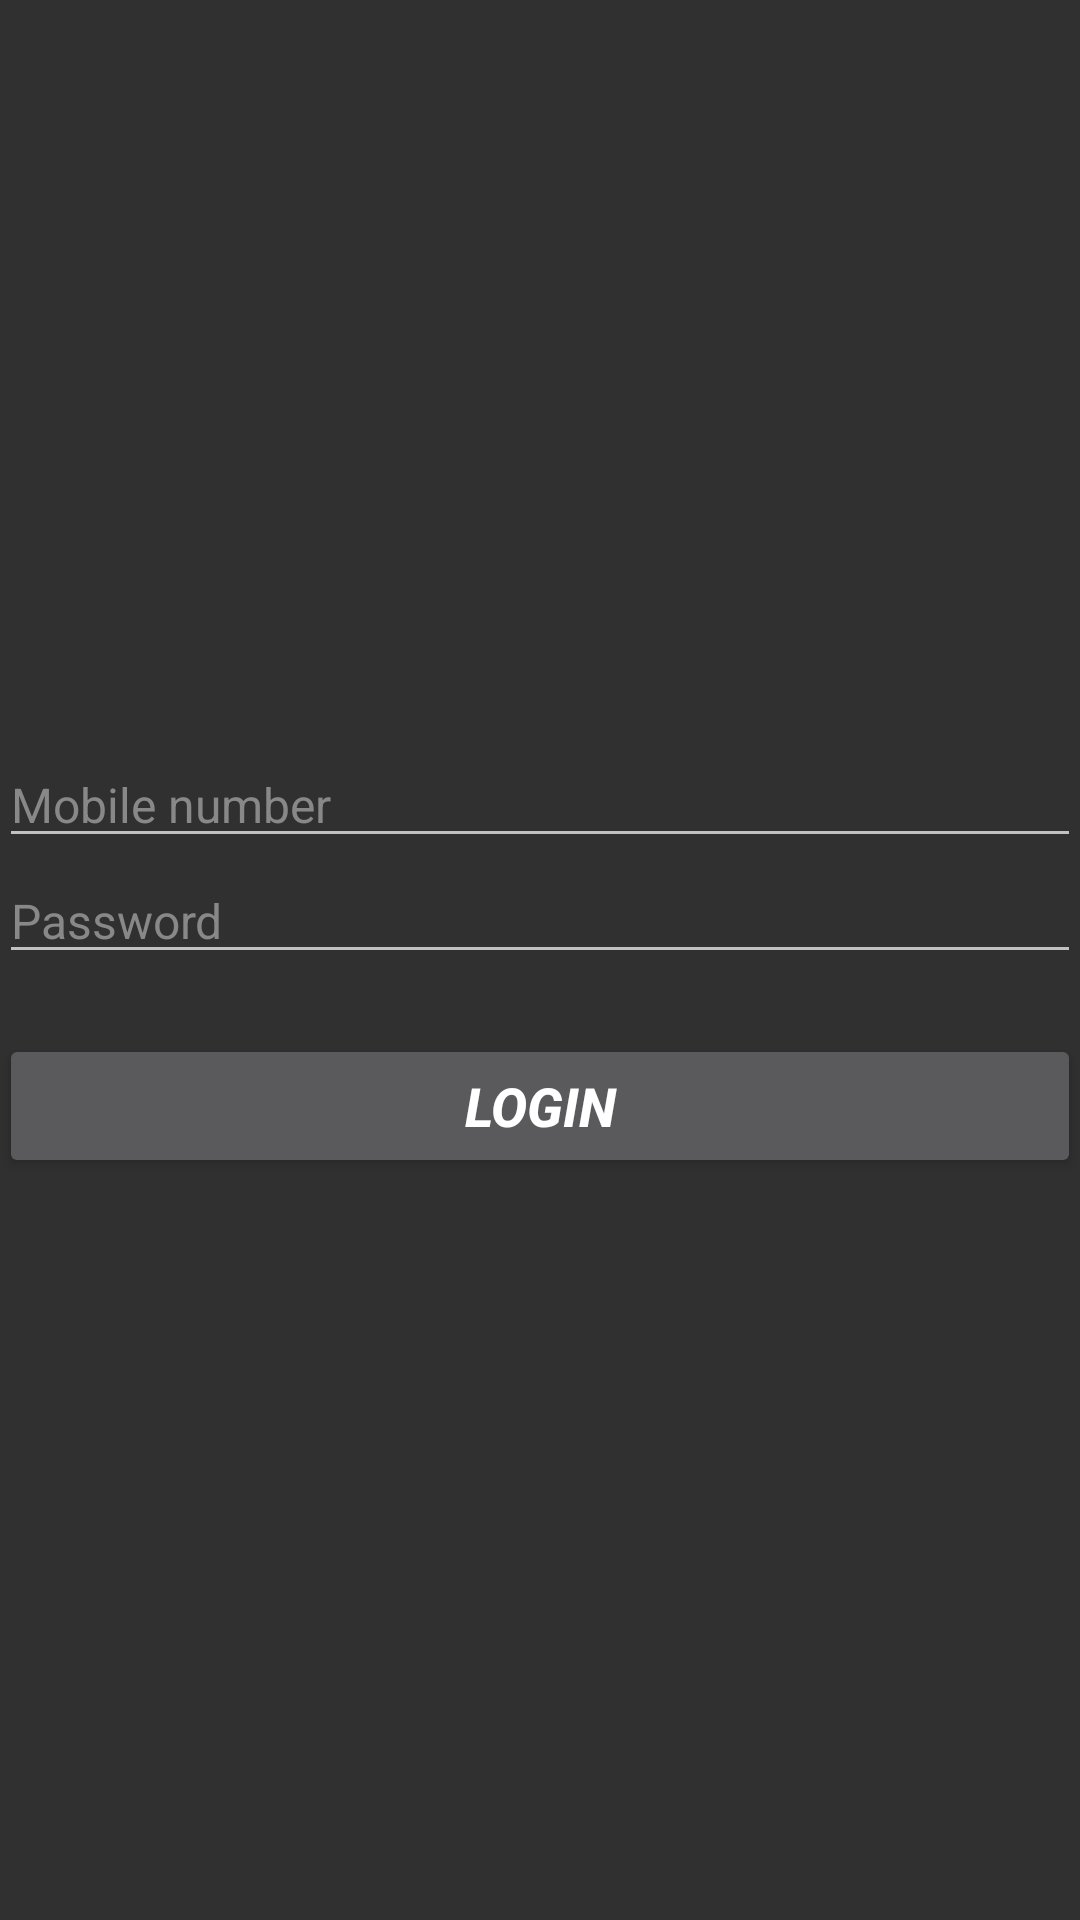

Layout XML and referenced resources for this Android screen:
<!-- AndroidManifest.xml: application theme AppTheme -->
<!-- res/layout/fragment_login.xml -->
<LinearLayout xmlns:android="http://schemas.android.com/apk/res/android"
              xmlns:tools="http://schemas.android.com/tools"
              android:layout_width="match_parent"
              android:layout_height="match_parent"
              android:orientation="vertical"
              android:gravity="center"
              android:paddingBottom="@dimen/activity_vertical_margin"
              android:paddingLeft="@dimen/activity_horizontal_margin"
              android:paddingRight="@dimen/activity_horizontal_margin"
              android:paddingTop="@dimen/activity_vertical_margin"
              tools:context=".LoginFragment">

    <EditText
        android:layout_width="match_parent"
        android:layout_height="wrap_content"
        android:id="@+id/user_name"
        android:hint="Mobile number"
        android:textColor="@color/primary_text_color"
        android:textColorHint="@color/secondary_text_color"
        android:textSize="16sp"
        android:textStyle="normal"
        android:inputType="phone"
        />

    <EditText
        android:layout_width="match_parent"
        android:layout_height="wrap_content"
        android:id="@+id/password"
        android:textColor="@color/primary_text_color"
        android:textColorHint="@color/secondary_text_color"
        android:textSize="16sp"
        android:textStyle="normal"
        android:hint="Password"
        android:inputType="textPassword"
        />

    <Button
        android:layout_width="match_parent"
        android:layout_height="wrap_content"
        android:id="@+id/submit"
        android:layout_marginTop="20dp"
        android:textSize="18sp"
        android:textStyle="bold|italic"
        android:text="@string/submit_text"/>
</LinearLayout>
<!-- resources referenced by this layout -->
<resources>
  <color name="primary_text_color">#666666</color>
  <color name="secondary_text_color">#888888</color>
  <string name="submit_text">Login</string>
  <style name="AppTheme" parent="Theme.AppCompat.NoActionBar">
  
          <item name="colorPrimary">@color/primary_color</item>
          <item name="colorPrimaryDark">@color/primary_color_Dark</item>
          <item name="colorAccent">@color/accent</item>
  
      </style>
  <color name="primary_color">#00B0DD</color>
  <color name="primary_color_Dark">#00B0DD</color>
  <color name="accent">#FDCC50</color>
</resources>
